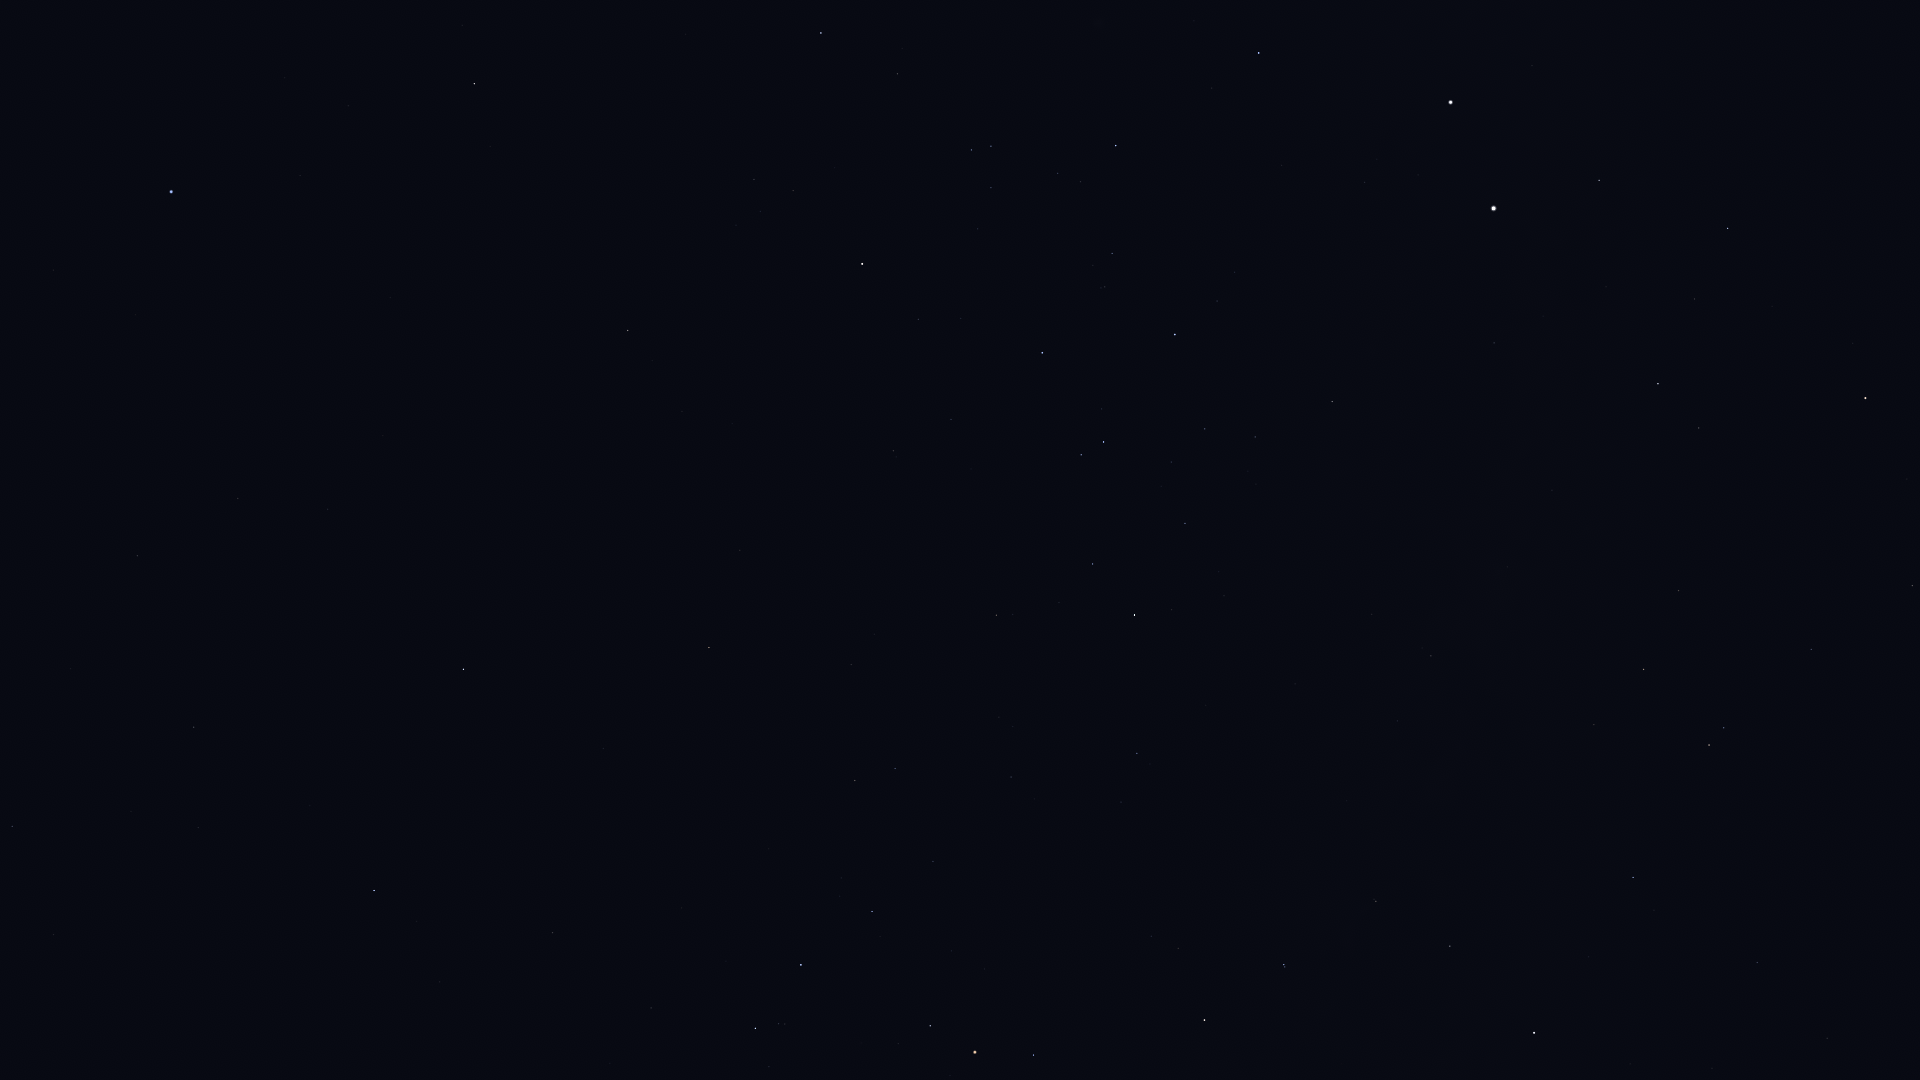

Data behind this chart, as committed beside it:
Star_ID, Name, X, Y
64166, HIP 64166, 462, 25
64962, HIP 64962, 474, 84
65109, HIP 65109, 821, 33
65474, Spica, 171, 192
65936, HIP 65936, 897, 74
66047, Dofida, 1097, 47
66657, HIP 66657, 1259, 53
67464, HIP 67464, 971, 150
67472, HIP 67472, 991, 146
68282, HIP 68282, 1058, 173
68702, Hadar, 1451, 102
68895, HIP 68895, 628, 330
68933, Menkent, 862, 264
69415, HIP 69415, 652, 360
69427, Kang, 238, 498
69701, Syrma, 137, 556
69974, Khambalia, 328, 509
70306, HIP 70306, 682, 411
70576, HIP 70576, 1105, 287
70755, Elgafar, 70, 668
71352, HIP 71352, 1042, 353
71536, HIP 71536, 1217, 301
71681, Toliman, 1494, 208
71683, Rigil Kentaurus, 1494, 208
71860, HIP 71860, 1175, 334
71908, HIP 71908, 1599, 180
72220, HIP 72220, 12, 826
72339, Mönch, 71, 811
72571, HIP 72571, 740, 550
72622, Zubenelgenubi, 463, 669
73714, Brachium, 709, 647
74395, HIP 74395, 1332, 401
74785, Zubeneschamali, 374, 890
74824, HIP 74824, 1494, 343
74946, HIP 74946, 1728, 228
75141, HIP 75141, 1093, 564
75177, HIP 75177, 996, 615
75323, HIP 75323, 1515, 354
76297, HIP 76297, 1134, 615
76333, Zubenelhakrabi, 552, 932
76552, HIP 76552, 1171, 610
77634, HIP 77634, 1011, 777
77853, HIP 77853, 651, 1008
77952, HIP 77952, 1658, 384
78104, Iklil, 933, 861
78265, Fang, 872, 911
78384, HIP 78384, 1137, 753
78401, Dschubba, 801, 965
78639, HIP 78639, 1372, 614
78820, Acrab, 755, 1028
78970, HIP 78970, 1122, 805
79374, Jabbah, 769, 1067
79431, Sharjah, 758, 1078
79509, HIP 79509, 1507, 567
80000, HIP 80000, 1431, 656
80112, Alniyat, 930, 1026
80582, HIP 80582, 1397, 721
80763, Antares, 975, 1052
81266, Paikauhale, 1033, 1055
82273, Atria, 1865, 398
... 18 more rows
